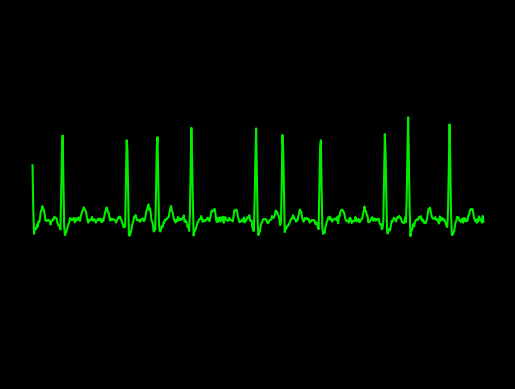

Here is the Python script that generated this plot:
import numpy as np
from numpy import sum,isrealobj,sqrt
from numpy.random import standard_normal
from math import cos,sin,pi
import matplotlib.pyplot as plt
plt.style.use('dark_background')



def awgn(s,SNRdB,L=1):
    """
    AWGN channel
    Add AWGN noise to input signal. The function adds AWGN noise vector to signal 's' to generate a resulting signal vector 'r' of specified SNR in dB. It also
    returns the noise vector 'n' that is added to the signal 's' and the power spectral density N0 of noise added
    Parameters:
        s : input/transmitted signal vector
        SNRdB : desired signal to noise ratio (expressed in dB) for the received signal
        L : oversampling factor (applicable for waveform simulation) default L = 1.
    Returns:
        r : received signal vector (r=s+n)
"""
    gamma = 10**(SNRdB/10) #SNR to linear scale
    if s.ndim==1:# if s is single dimensional vector
        P=L*sum(abs(s)**2)/len(s) #Actual power in the vector
    else: # multi-dimensional signals like MFSK
        P=L*sum(sum(abs(s)**2))/len(s) # if s is a matrix [MxN]
    N0=P/gamma # Find the noise spectral density
    if isrealobj(s):# check if input is real/complex object type
        n = sqrt(N0/2)*standard_normal(s.shape) # computed noise
    else:
        n = sqrt(N0/2)*(standard_normal(s.shape)+1j*standard_normal(s.shape))
    r = s + n # received signal
    return r

#pwav
def p_wav(x,a_pwav,d_pwav,t_pwav,li2):
    l=li2
    a=a_pwav

    for i in range(len(x)):
        x[i]=x[i]+t_pwav-0.035

    b=(2*l)/d_pwav
    n=100
    p1=1/l



    p2=np.zeros(len(x))

    harm1=np.zeros(len(x))

    for j in range(n+1):
        for i in range(600):
            harm1[i] = (((sin((pi/(2*b))*(b-(2*(j+1)))))/(b-(2*(j+1)))+(sin((pi/(2*b))*(b+(2*(j+1)))))/(b+(2*(j+1))))*(2/pi))*cos(((j+1)*pi*x[i])/l)
            
            p2[i]=p2[i]+harm1[i]

    pwav=p2.copy()
    pwav=pwav*a
    pwav=awgn(pwav,10,L=1)
    return pwav

#qwav
def q_wav(x,a_qwav,d_qwav,t_qwav,li):
    l=li
    for i in range(len(x)):
        x[i]=x[i]+t_qwav-0.05

    a=a_qwav
    b=(2*l)/d_qwav
    n=8
    q1=(a/(2*b))*(2-b)
    q2=[]

    q2=np.zeros(len(x))

    harm5=[]
    harm5=np.zeros(len(x))

    for j in range(n+1):
        for i in range(600):
            harm5[i]=(((2*b*a)/((j+1)*(j+1)*pi*pi))*(1-cos(((j+1)*pi)/b)))*cos(((j+1)*pi*x[i])/l)
            q2[i]=q2[i]+harm5[i]
            
            

    qwav=q2.copy()
    qwav=qwav*(-1)
    qwav=awgn(qwav,10,L=1)
    return qwav

#qwav2
def q_wav2(x,a_qwav2,d_qwav2,t_qwav2,li2):
    l=li2
    for i in range(len(x)):
        x[i]=x[i]+t_qwav2-0.05

    a=a_qwav2
    b=(2*l)/d_qwav2
    n=8
    q1=(a/(2*b))*(2-b)
    q2=[]

    q2=np.zeros(len(x))

    harm5=[]
    harm5=np.zeros(len(x))

    for j in range(n+1):
        for i in range(600):
            harm5[i]=(((2*b*a)/((j+1)*(j+1)*pi*pi))*(1-cos(((j+1)*pi)/b)))*cos(((j+1)*pi*x[i])/l)
            q2[i]=q2[i]+harm5[i]
            
            

    qwav2=q2.copy()
    qwav2=qwav2*(-1)
    qwav2=awgn(qwav2,10,L=1)
    return qwav2

#qrs
def qrs_wav(x,a_qrswav,d_qrswav,li):
    l=li
    
    a=a_qrswav
    b=(2*l)/d_qrswav
    n=100
    qrs1=(a/(2*b))*(2-b)
    qrs2=[]

    harm=[]

    qrs2=np.zeros(len(x))
    harm=np.zeros(len(x))

    for j in range(n+1):
        for i in range(600):       
            harm[i]=(((2*b*a)/((j+1)*(j+1)*pi*pi))*(1-cos(((j+1)*pi)/b)))*cos(((j+1)*pi*x[i])/l)
            qrs2[i]=qrs2[i]+harm[i]


    
    qrswav=qrs2.copy()
    for i in range(600):
        qrswav[i]=qrswav[i] + qrs1+1
    return qrswav

#qrs2
def qrs_wav2(x,a_qrswav2,d_qrswav2,t_qrswav2,li):
    l=li
    for i in range(len(x)):
        x[i]=x[i]+t_qrswav2
    a=a_qrswav2
    b=(2*l)/d_qrswav2
    n=100
    qrs1=(a/(2*b))*(2-b)
    qrs2=[]

    harm=[]

    qrs2=np.zeros(len(x))
    harm=np.zeros(len(x))

    for j in range(n+1):
        for i in range(600):       
            harm[i]=(((2*b*a)/((j+1)*(j+1)*pi*pi))*(1-cos(((j+1)*pi)/b)))*cos(((j+1)*pi*x[i])/l)
            qrs2[i]=qrs2[i]+harm[i]


    
    qrswav=qrs2.copy()
    for i in range(600):
        qrswav[i]=qrswav[i] + qrs1+1
    return qrswav

#swav
def s_wav(x,a_swav,d_swav,t_swav,li):
    l=li  
    
    for i in range(len(x)):
        x[i]=x[i]-t_swav+0.035

    a=a_swav
    b=(2*l)/d_swav
    n=8
    s1=(a/(2*b))*(2-b)
    s2=[]
    harm3=[]

    s2=np.zeros(len(x))
    harm3=np.zeros(len(x))

    for j in range(n+1):
        for i in range(600):       
            
            harm3[i]=(((2*b*a)/((j+1)*(j+1)*pi*pi))*(1-cos(((j+1)*pi)/b)))*cos(((j+1)*pi*x[i])/l)
            s2[i]=s2[i]+harm3[i]



    swav=s2.copy()
    swav=swav*(-1)
    swav=awgn(swav,10,L=1)
    return swav

def s_wav2(x,a_swav,d_swav,t_swav,li):
    l=li  
    
    for i in range(len(x)):
        x[i]=x[i]-t_swav+0.035

    a=a_swav
    b=(2*l)/d_swav
    n=8
    s1=(a/(2*b))*(2-b)
    s2=[]
    harm3=[]

    s2=np.zeros(len(x))
    harm3=np.zeros(len(x))

    for j in range(n+1):
        for i in range(600):       
            
            harm3[i]=(((2*b*a)/((j+1)*(j+1)*pi*pi))*(1-cos(((j+1)*pi)/b)))*cos(((j+1)*pi*x[i])/l)
            s2[i]=s2[i]+harm3[i]



    swav=s2.copy()
    swav=swav*(-1)
    swav=awgn(swav,10,L=1)
    return swav

#twav
def t_wav(x,a_twav,d_twav,t_twav,li2):
    l=li2
    a=a_twav

    for i in range(len(x)):
        x[i]=x[i]-t_twav-0.04
    b=(2*l)/d_twav
    n=100
    t1=1/l
    t2=[]
    harm2=[]

    t2=np.zeros(len(x))
    harm2=np.zeros(len(x))

    for j in range(n+1):
        for i in range(600):
            
            harm2[i]=(((sin((pi/(2*b))*(b-(2*(j+1)))))/(b-(2*(j+1)))+(sin((pi/(2*b))*(b+(2*(j+1)))))/(b+(2*(j+1))))*(2/pi))*cos(((j+1)*pi*x[i])/l)
            t2[i]=t2[i]+harm2[i]


    twav=t2.copy()
    twav=twav*a
    twav= awgn(twav,10,L=1)
    return twav


x=np.arange(0.01,6+0.01,0.01)
li=30/36
li2=30/70
    
a_pwav=0.2
d_pwav=0.10
t_pwav=0.2  

a_qwav=0.4
d_qwav=0.06
t_qwav=0.07

a_qwav2=0.4
d_qwav2=0.06
t_qwav2=0.07+0.45

a_qrswav=2.1
d_qrswav=0.05

a_qrswav2=2.1
d_qrswav2=0.05
t_qrswav2=0.45

a_swav=0.5
d_swav=0.06
t_swav=0.065

a_swav2=0.5
d_swav2=0.06
t_swav2=0.45+0.03

a_twav=0.2
d_twav=0.08
t_twav=0.1

#pwav output
x1=np.arange(0.01,6+0.01,0.01)
pwav=p_wav(x1,a_pwav,d_pwav,t_pwav,li2)

#qwav output
x2=np.arange(0.01,6+0.01,0.01)
qwav=q_wav(x2,a_qwav,d_qwav,t_qwav,li)

#qwav2 output
x6=np.arange(0.01,6+0.01,0.01)
qwav2=q_wav2(x6,a_qwav2,d_qwav2,t_qwav2,li2)

#qrswav output
x3=np.arange(0.01,6+0.01,0.01)
qrswav=qrs_wav(x3,a_qrswav,d_qrswav,li)

#qrswav2 output
x7=np.arange(0.01,6+0.01,0.01)
qrswav2=qrs_wav2(x7,a_qrswav2,d_qrswav2,t_qrswav2,li2)

#swav output
x4=np.arange(0.01,6+0.01,0.01)
swav=s_wav(x4,a_swav,d_swav,t_swav,li)

#swav output
x8=np.arange(0.01,6+0.01,0.01)
swav2=s_wav2(x8,a_swav2,d_swav2,t_swav2,li2)

#twav output
x5=np.arange(0.01,6+0.01,0.01)
twav=t_wav(x5,a_twav,d_twav,t_twav,li2)

#ecg output
ecg=np.zeros(len(x))
for i in range(600):
    ecg[i]=pwav[i]+qwav[i]+qrswav[i]+twav[i]+swav[i]+qwav2[i]+qrswav2[i]+swav2[i]



axes = plt.gca()
#axes.set_xlim([xmin,xmax])
ymin=-3
ymax=4
axes.set_ylim([ymin,ymax])


a=np.arange(0.01,6+0.01,0.01)

plt.plot(a,ecg,color="#04ed00")
ax = plt.gca()
ax.axes.xaxis.set_visible(False)
ax.axes.yaxis.set_visible(False)
ax.axis("off")

manager = plt.get_current_fig_manager()
manager.full_screen_toggle()
plt.show()
